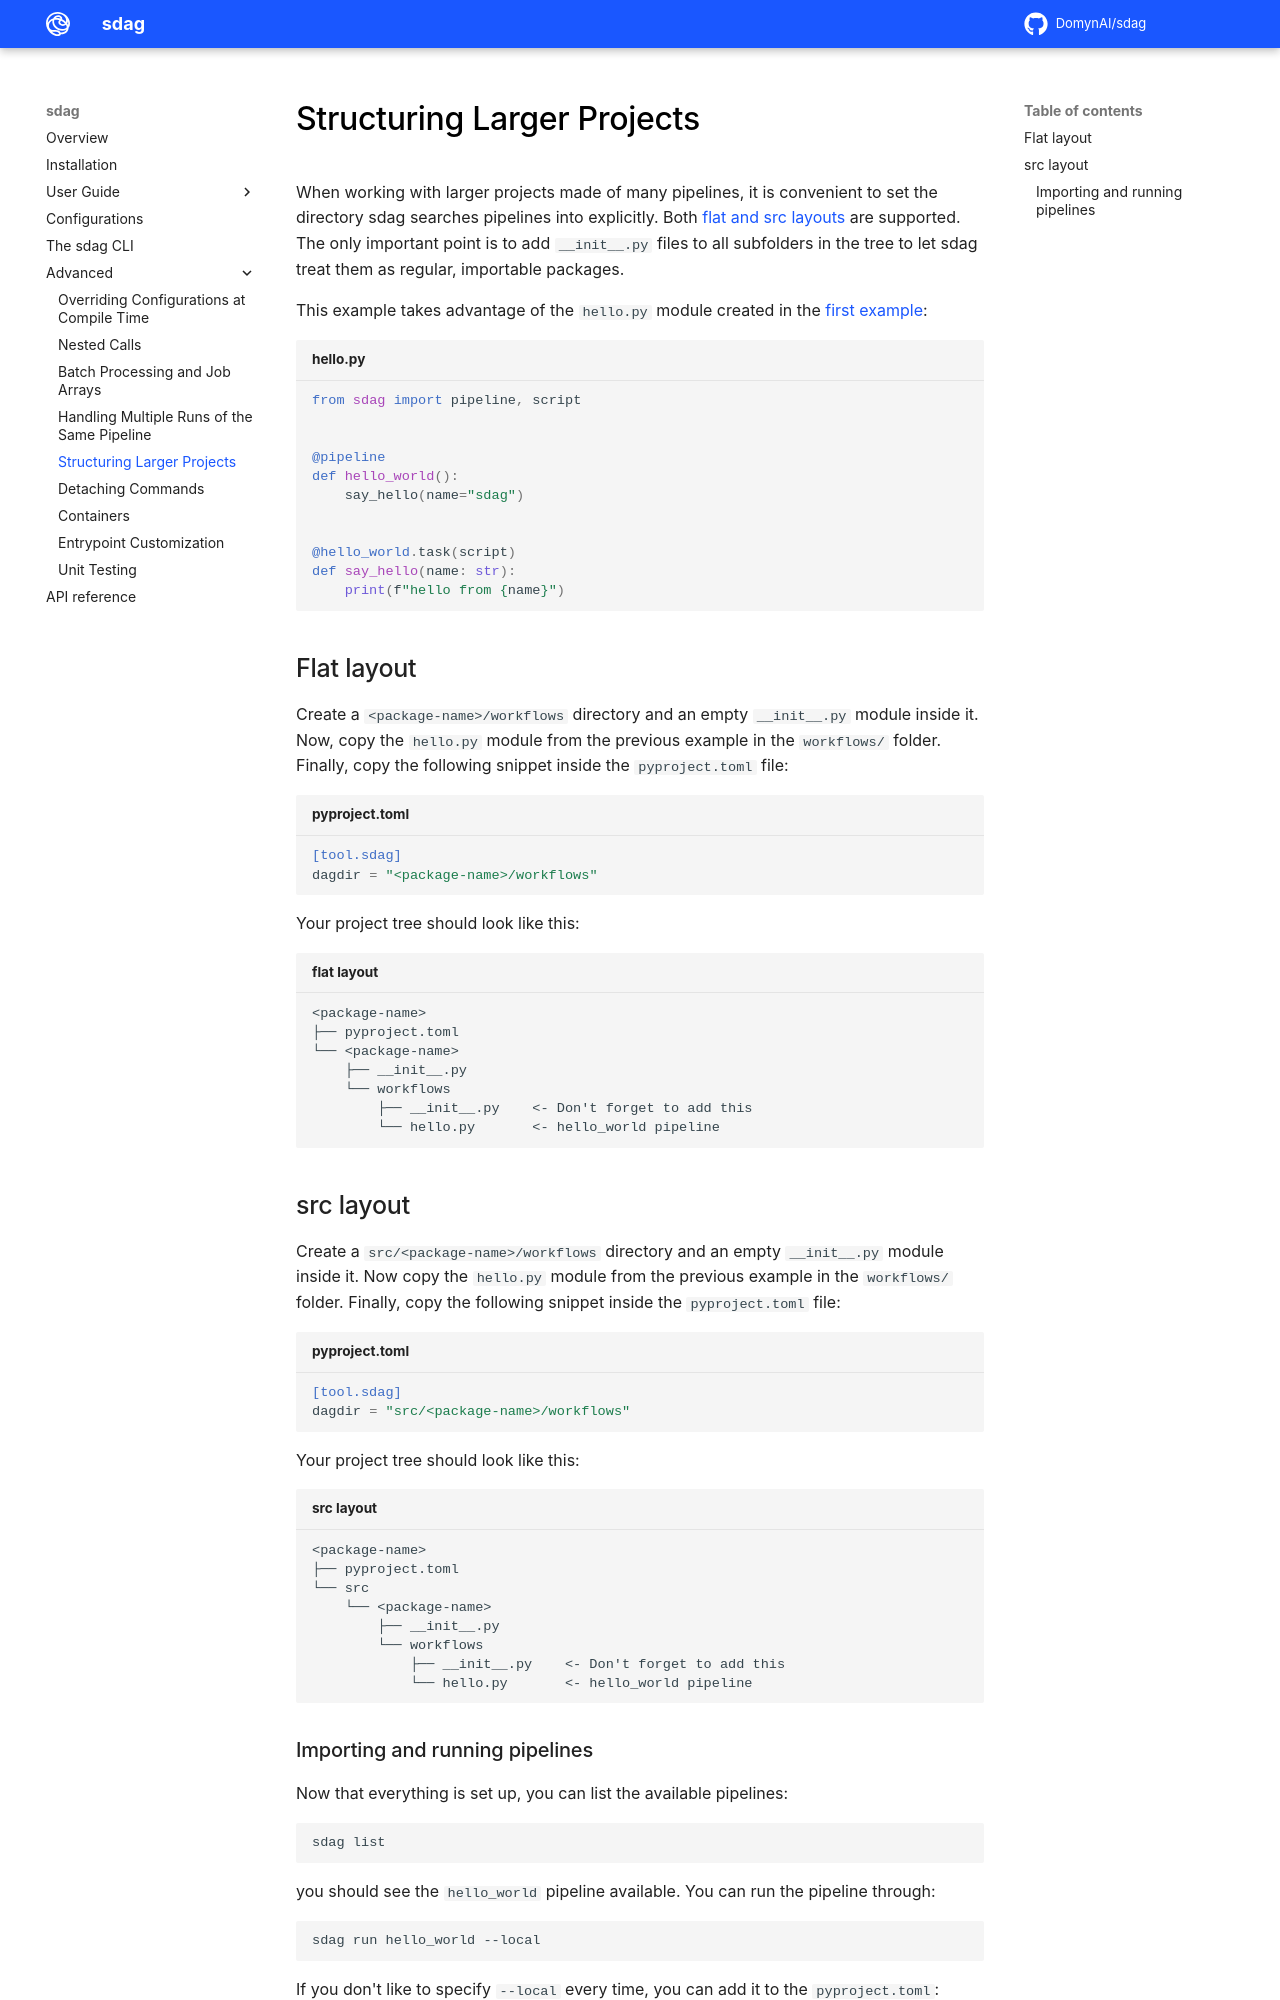

repository: DomynAI/sdag · page: advanced/larger_projects/index.html · generator: mkdocs

# Structuring Larger Projects

When working with larger projects made of many pipelines, it is convenient to set the directory sdag searches pipelines into explicitly. Both [flat and src layouts](https://packaging.python.org/en/latest/discussions/src-layout-vs-flat-layout/) are supported. The only important point is to add `__init__.py` files to all subfolders in the tree to let sdag treat them as regular, importable packages.

This example takes advantage of the `hello.py` module created in the [first example](../user_guide/hello_world.md):

```py title="hello.py"
from sdag import pipeline, script


@pipeline
def hello_world():
    say_hello(name="sdag")


@hello_world.task(script)
def say_hello(name: str):
    print(f"hello from {name}")
```

## Flat layout

Create a `<package-name>/workflows` directory and an empty `__init__.py` module inside it. Now, copy the `hello.py` module from the previous example in the `workflows/` folder. Finally, copy the following snippet inside the `pyproject.toml` file:

```toml title="pyproject.toml"
[tool.sdag]
dagdir = "<package-name>/workflows"
```

Your project tree should look like this:

``` title="flat layout"
<package-name>
├── pyproject.toml
└── <package-name>
    ├── __init__.py
    └── workflows
        ├── __init__.py    <- Don't forget to add this
        └── hello.py       <- hello_world pipeline
```

## src layout

Create a `src/<package-name>/workflows` directory and an empty `__init__.py` module inside it. Now copy the `hello.py` module from the previous example in the `workflows/` folder. Finally, copy the following snippet inside the `pyproject.toml` file:

```toml title="pyproject.toml"
[tool.sdag]
dagdir = "src/<package-name>/workflows"
```

Your project tree should look like this:

``` title="src layout"
<package-name>
├── pyproject.toml
└── src
    └── <package-name>
        ├── __init__.py
        └── workflows
            ├── __init__.py    <- Don't forget to add this
            └── hello.py       <- hello_world pipeline
```
